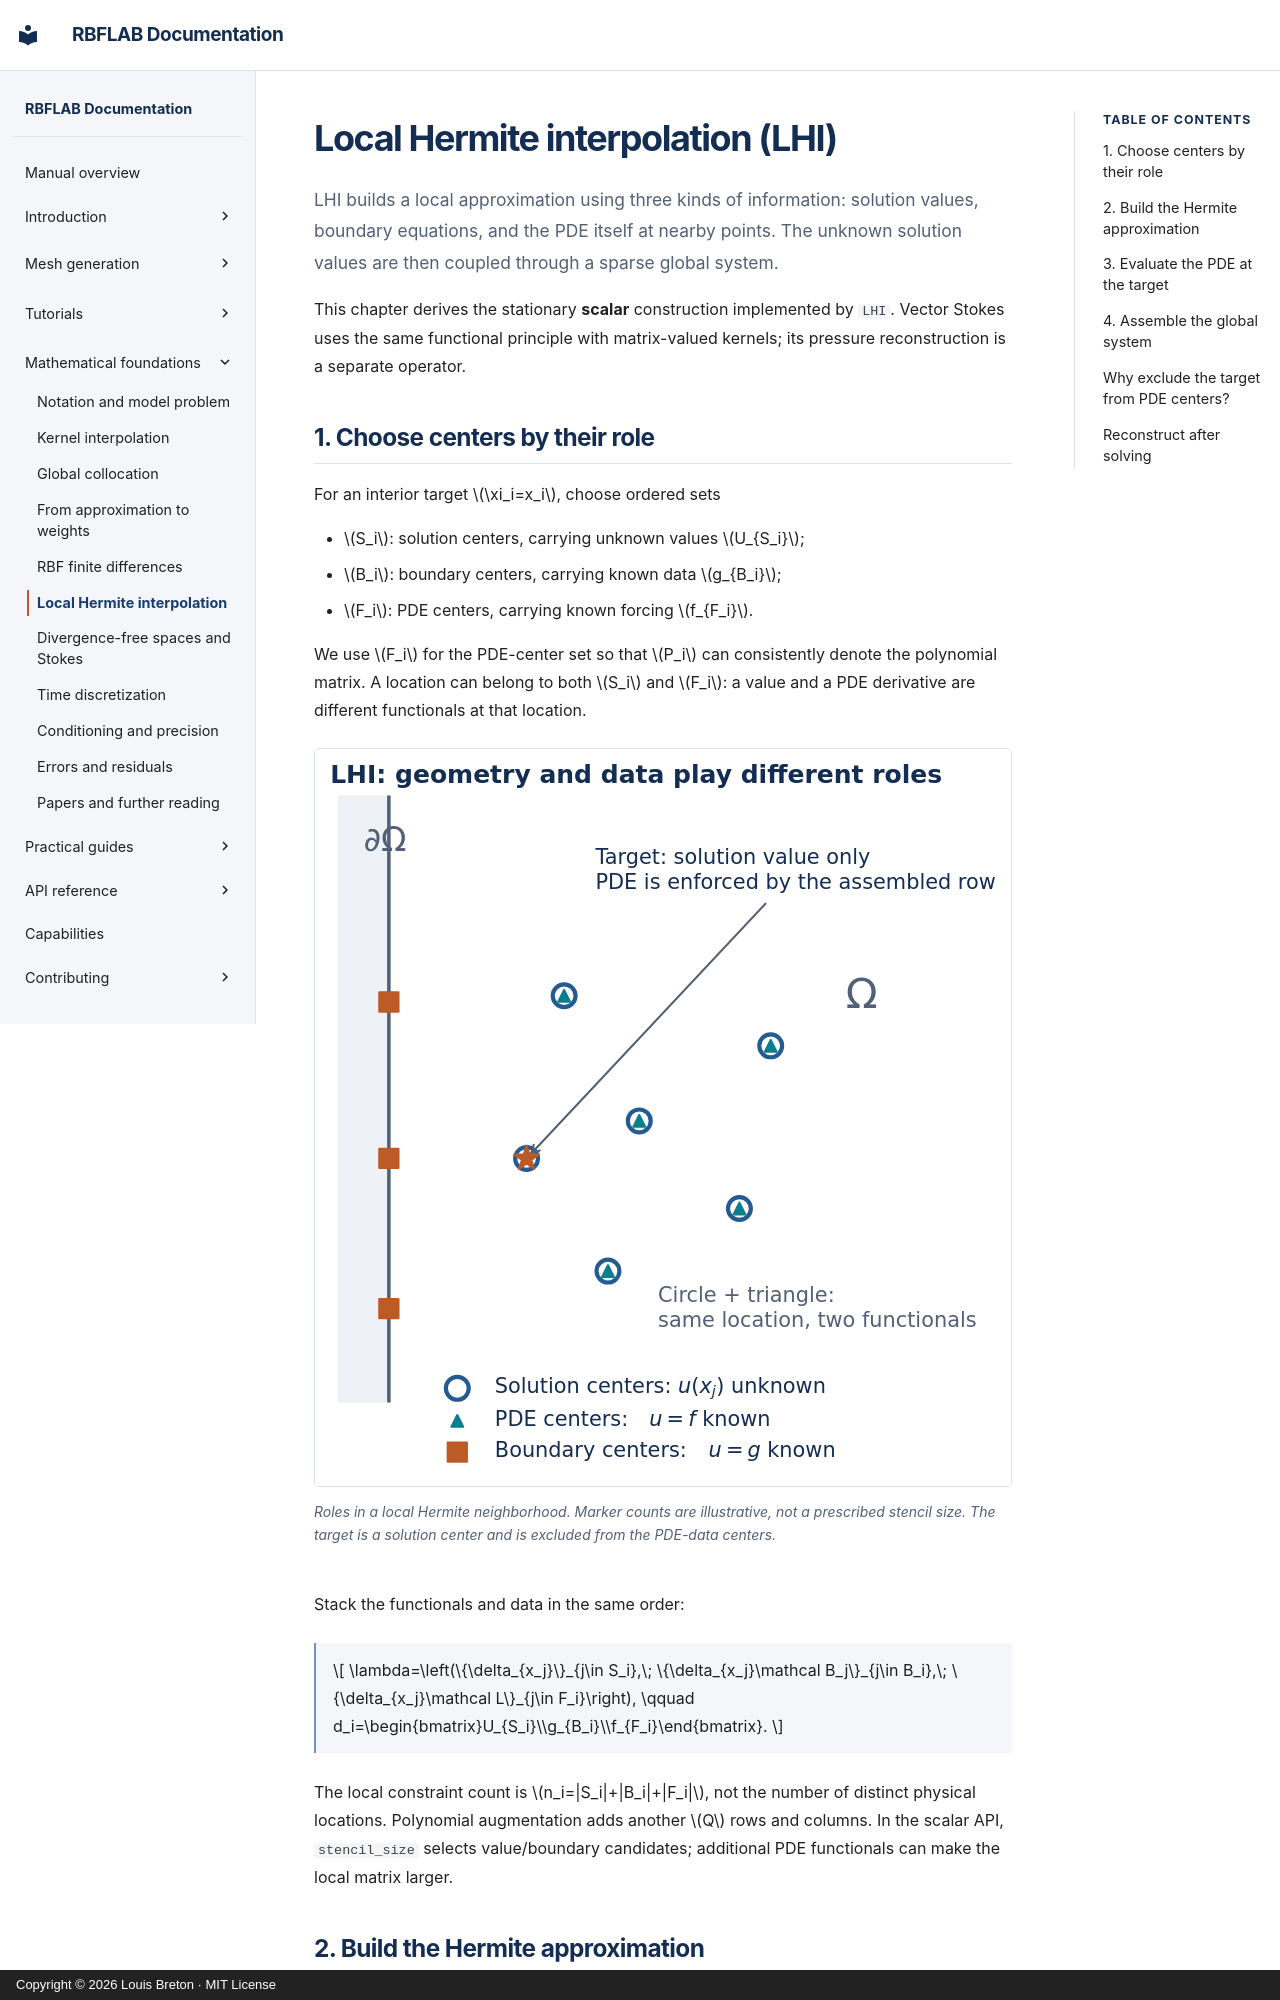

repository: LDBreton/RBFLAB · page: theory/lhi/index.html · generator: mkdocs · copyright: Copyright © 2026 Louis Breton · MIT License

# Local Hermite interpolation (LHI)

LHI builds a local approximation using three kinds of information: solution values, boundary equations, and the PDE itself at nearby points. The unknown solution values are then coupled through a sparse global system.

This chapter derives the stationary **scalar** construction implemented by `LHI`. Vector Stokes uses the same functional principle with matrix-valued kernels; its pressure reconstruction is a separate operator.

## 1. Choose centers by their role

For an interior target \(\xi_i=x_i\), choose ordered sets

- \(S_i\): solution centers, carrying unknown values \(U_{S_i}\);
- \(B_i\): boundary centers, carrying known data \(g_{B_i}\);
- \(F_i\): PDE centers, carrying known forcing \(f_{F_i}\).

We use \(F_i\) for the PDE-center set so that \(P_i\) can consistently denote the polynomial matrix. A location can belong to both \(S_i\) and \(F_i\): a value and a PDE derivative are different functionals at that location.

<figure class="stencil-figure">
<a href="../../assets/lhi_centers.svg"><img src="../../assets/lhi_centers.svg" alt="Solution circles, PDE-data triangles, and boundary squares in an LHI neighborhood; the target has no PDE-data triangle"></a>
<figcaption>Roles in a local Hermite neighborhood. Marker counts are illustrative, not a prescribed stencil size. The target is a solution center and is excluded from the PDE-data centers.</figcaption>
</figure>

Stack the functionals and data in the same order:

$$
\lambda=\left(\{\delta_{x_j}\}_{j\in S_i},\;
\{\delta_{x_j}\mathcal B_j\}_{j\in B_i},\;
\{\delta_{x_j}\mathcal L\}_{j\in F_i}\right),
\qquad
 d_i=\begin{bmatrix}U_{S_i}\\g_{B_i}\\f_{F_i}\end{bmatrix}.
$$

The local constraint count is \(n_i=|S_i|+|B_i|+|F_i|\), not the number of distinct physical locations. Polynomial augmentation adds another \(Q\) rows and columns. In the scalar API, `stencil_size` selects value/boundary candidates; additional PDE functionals can make the local matrix larger.
